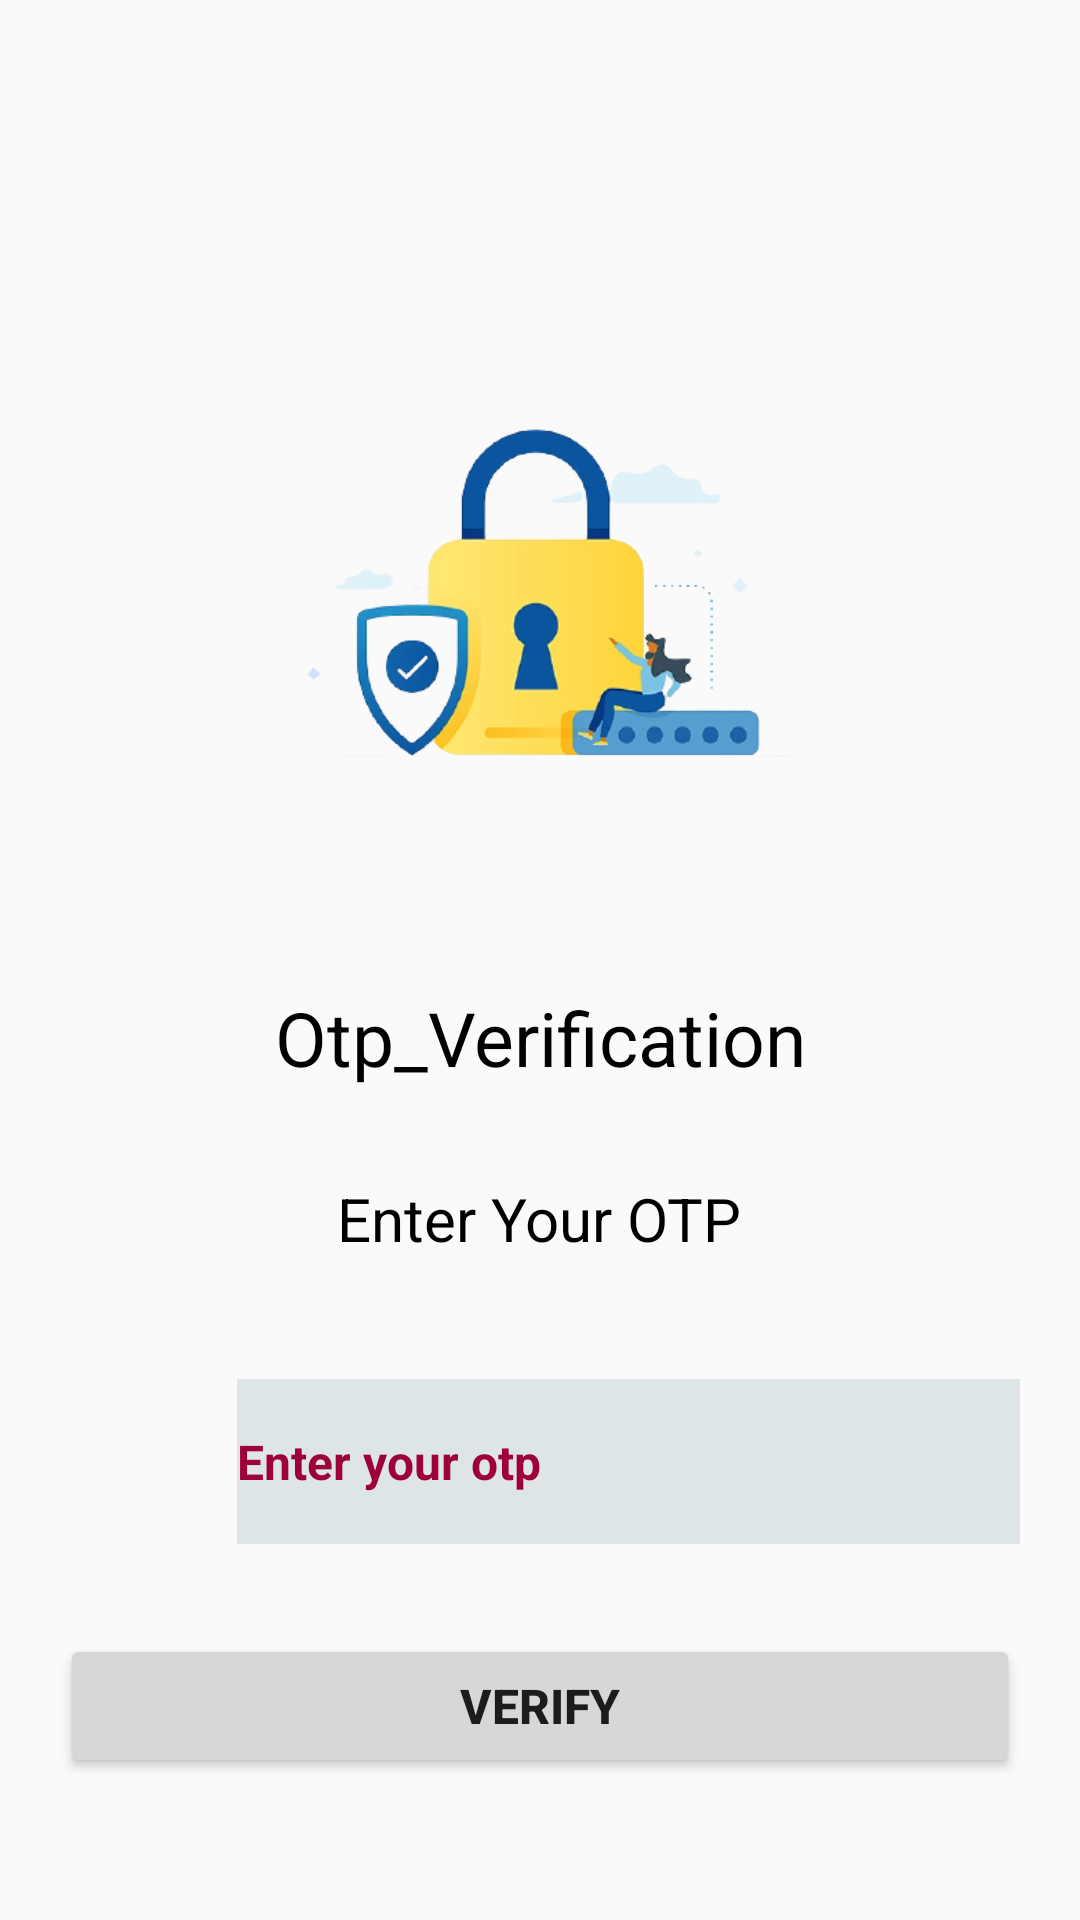

This screen was rendered from an Android layout file. Write that file and the resources it references.
<!-- AndroidManifest.xml: application theme Theme.Design.Light.NoActionBar -->
<!-- res/layout/activity_verify_otp.xml -->
<?xml version="1.0" encoding="utf-8"?>
<ScrollView xmlns:android="http://schemas.android.com/apk/res/android"
    xmlns:app="http://schemas.android.com/apk/res-auto"
    xmlns:tools="http://schemas.android.com/tools"
    android:layout_width="match_parent"
    android:layout_height="match_parent"
    tools:context=".VerifyOTP">
    <LinearLayout
        android:layout_width="match_parent"
        android:layout_height="wrap_content"
        android:id="@+id/liner"
        android:padding="20dp"
        android:gravity="center_horizontal"
        android:orientation="vertical"
        tools:ignore="ExtraText">

        <ImageView
            android:id="@+id/imagelogo"
            android:layout_width="264dp"
            android:layout_height="199dp"
            android:layout_marginTop="80dp"
            android:gravity="center"
            android:scaleType="centerCrop"
            android:src="@drawable/loginback"/>
        <TextView
            android:layout_width="wrap_content"
            android:layout_height="wrap_content"
            android:layout_marginTop="30dp"
            android:text="Otp_Verification"
            android:textColor="#000"
            android:gravity="center"

            android:textSize="25sp"
            />
        <TextView
            android:layout_width="wrap_content"
            android:layout_height="wrap_content"
            android:layout_marginTop="30dp"
            android:gravity="center"

            android:text="Enter Your OTP"
            android:textColor="#000"
            android:textSize="20sp"
            />
        <LinearLayout
            android:layout_width="match_parent"
            android:layout_height="wrap_content"
            android:orientation="horizontal"
            android:layout_marginTop="40dp">

            <ImageView
                android:id="@+id/image1"
                android:layout_width="39dp"
                android:layout_height="match_parent"
                android:layout_marginTop="0dp"
                android:layout_marginRight="15dp"
                android:src="@drawable/phone" />

            <EditText
                android:id="@+id/otp"
                android:layout_width="311dp"
                android:layout_height="55dp"
                android:layout_marginLeft="5dp"
                android:background="#DEE5E6"
                android:hint="Enter your otp"
                android:imeOptions="actionDone"
                android:inputType="number"
                android:textColor="#000"
                android:textColorHint="#9E003A"
                android:textSize="16sp"
                android:textStyle="bold" />

        </LinearLayout>

        <ProgressBar
            android:layout_width="wrap_content"
            android:layout_height="wrap_content"
            android:id="@+id/progressbar"
            android:visibility="gone"/>

        <Button
            android:layout_width="match_parent"
            android:layout_height="wrap_content"
            android:layout_marginTop="30dp"
            android:text="Verify"
            android:id="@+id/verify"
            android:textSize="16sp"
            android:textStyle="bold" />

    </LinearLayout>
</ScrollView>
<!-- resources referenced by this layout -->
<resources>
  <!-- drawable loginback: png bitmap (drawable, 53002 bytes) -->
</resources>
